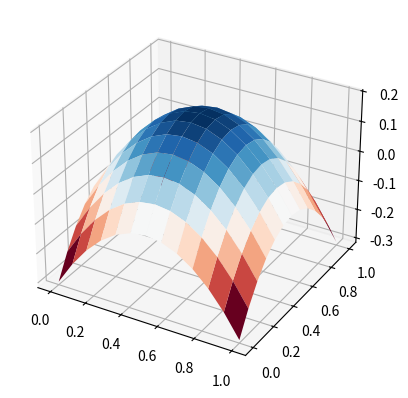

Recreate this plot in Python.
import numpy
import math
A=None
B=None
def pxy(degree,c,x,y):
    sum=0
    i=0
    for j in range(0,degree+1):
        for k in range(0,j+1):
            sum+=c[i]*pow(x,j-k)*pow(y,k)
            i+=1
    return sum
def dx_pxy(degree,c,x,y):
    sum=0
    i=0
    for j in range(0,degree+1):
        for k in range(0,j+1):
            sum+=c[i]*(j-k)*pow(x,j-k-1)*pow(y,k)
            i+=1
    return sum

def dy_pxy(degree,c,x,y):
    sum=0
    i=0
    for j in range(0,degree+1):
        for k in range(0,j+1):
            sum+=c[i]*(k)*pow(x,j-k)*pow(y,k-1)
            i+=1
    return sum

gq1d=[

[[0,2]],

[[0.57735,1],
[-0.57735,1]],

[[0,0.888888],
[0.774597,0.555555],
[-0.774597,0.555555]]

]

gq2d=[

[[[0.333333,0.333333,0.333333],1]],

[[[0.666666666666666,0.166666666666666,0.166666666666666],0.333333333333333],
[[0.166666666666666,0.666666666666666,0.166666666666666],0.333333333333333],
[[0.166666666666666,0.166666666666666,0.666666666666666],0.333333333333333]],

[],

[[[0.108103018168070,0.445948490915965,0.445948490915965],0.223381589678011],
[[0.445948490915965,0.108103018168070,0.445948490915965],0.223381589678011],
[[0.445948490915965,0.445948490915965,0.108103018168070],0.223381589678011],
[[0.816847572980459,0.091576213509771,0.091576213509771],0.109951743655322],
[[0.091576213509771,0.816847572980459,0.091576213509771],0.109951743655322],
[[0.091576213509771,0.091576213509771,0.816847572980459],0.109951743655322]
],

[],

[[[0.501426509658179,0.249286745170910,0.249286745170910],0.116786275726379],
[[0.249286745170910,0.501426509658179,0.249286745170910],0.116786275726379],
[[0.249286745170910,0.249286745170910,0.501426509658179],0.116786275726379],
[[0.873821971016996,0.063089014491502,0.063089014491502],0.050844906370207],
[[0.063089014491502,0.873821971016996,0.063089014491502],0.050844906370207],
[[0.063089014491502,0.063089014491502,0.873821971016996],0.050844906370207],
[[0.053145049844817,0.310352451033784,0.636502499121399],0.082851075618374],
[[0.053145049844817,0.636502499121399,0.310352451033784],0.082851075618374],
[[0.310352451033784,0.053145049844817,0.636502499121399],0.082851075618374],
[[0.636502499121399,0.053145049844817,0.310352451033784],0.082851075618374],
[[0.310352451033784,0.636502499121399,0.053145049844817],0.082851075618374],
[[0.636502499121399,0.310352451033784,0.053145049844817],0.082851075618374]
]

]


def solve(mesh,degree,boundary,f,fixed,g=lambda x:0,h=lambda x:0):
    node_map=[]
    #global n_free_nodes
    n_free_nodes=0
    for i in range(0,len(mesh.nodes)):
        if fixed(i):
            node_map.append(-1)
        else:
            node_map.append(n_free_nodes)
            n_free_nodes+=1
    global A,B
    A=numpy.zeros((n_free_nodes,n_free_nodes))
    B=numpy.zeros(n_free_nodes);
    for tn,triangle in enumerate(mesh.triangles):
        v=[mesh.nodes[mesh.triangle_vertices[tn][0]],mesh.nodes[mesh.triangle_vertices[tn][1]],mesh.nodes[mesh.triangle_vertices[tn][2]]]
        area=abs(numpy.cross(numpy.subtract(v[1],v[0]),numpy.subtract(v[2],v[0])))*0.5
        M=[]
        for node in triangle:
            [x,y]=mesh.nodes[node]
            Mi=[]
            for j in range(0,degree+1):
                for k in range(0,j+1):
                    Mi.append(pow(x,j-k)*pow(y,k))
            M.append(Mi)
        ce=numpy.linalg.inv(M)
        for i in range(0,len(triangle)):
            for j in range(i,len(triangle)):
                if fixed(triangle[i]) or fixed(triangle[j]):
                    continue
                integration=0
                p=2*degree-2
                quadratures=gq2d[p-1]
                for k in range(0,len(quadratures)):
                    x=0
                    y=0
                    for l in range(0,3):
                        x+=v[l][0]*quadratures[k][0][l]
                        y+=v[l][1]*quadratures[k][0][l]
                    integration+=area*quadratures[k][1]*\
                    (dx_pxy(degree,ce[:,i],x,y)*dx_pxy(degree,ce[:,j],x,y)+dy_pxy(degree,ce[:,i],x,y)*dy_pxy(degree,ce[:,j],x,y))
                    
                A[node_map[triangle[i]],node_map[triangle[j]]]+=integration
                if i!=j:
                    A[node_map[triangle[j]],node_map[triangle[i]]]+=integration
        
        for i in range(0,len(triangle)):
            if fixed(triangle[i]):continue
            integration=0
            p=2*degree
            quadratures=gq2d[p-1]
            for k in range(0,len(quadratures)):
                x=0
                y=0
                for l in range(0,3):
                    x+=v[l][0]*quadratures[k][0][l]
                    y+=v[l][1]*quadratures[k][0][l]
                integration+=area*quadratures[k][1]*pxy(degree,ce[:,i],x,y)*f(x,y)
            
            #if triangle[i]==2 or triangle[i]==22:print([triangle,triangle[i],integration])
            
            p=2*degree-2
            quadratures=gq2d[p-1]
            for j in range(0,len(triangle)):
                if not fixed(triangle[j]):continue
                for k in range(0,len(quadratures)):
                    x=0
                    y=0
                    for l in range(0,3):
                        x+=v[l][0]*quadratures[k][0][l]
                        y+=v[l][1]*quadratures[k][0][l]
                    integration-=g(triangle[j])*area*quadratures[k][1]*\
                    (dx_pxy(degree,ce[:,i],x,y)*dx_pxy(degree,ce[:,j],x,y)+dy_pxy(degree,ce[:,i],x,y)*dy_pxy(degree,ce[:,j],x,y))
            
            #if triangle[i]==2 or triangle[i]==22:print([triangle,triangle[i],integration])
            
            if(boundary(triangle[i])):
                for a in range(0,3):
                    for b in range(a,3):
                        if a==b or (not boundary(mesh.triangle_vertices[tn][a])) or (not boundary(mesh.triangle_vertices[tn][b])):continue
                        if  fixed(mesh.triangle_vertices[tn][a]) and fixed(mesh.triangle_vertices[tn][b]):continue
                        length=math.sqrt(pow(v[a][0]-v[b][0],2)+pow(v[a][1]-v[b][1],2))
                        n=math.ceil((degree+1)/2)
                        quadratures=gq1d[n-1]
                        for k in range(0,len(quadratures)):
                            x=(v[a][0]*(1-quadratures[k][0])+v[b][0]*(1+quadratures[k][0]))/2
                            y=(v[a][1]*(1-quadratures[k][0])+v[b][1]*(1+quadratures[k][0]))/2
                            integration+=length*quadratures[k][1]/2*pxy(degree,ce[:,i],x,y)*h(x,y)
            
            #if triangle[i]==2 or triangle[i]==22:print([triangle,triangle[i],integration])
            B[node_map[triangle[i]]]+=integration
                    
    #print("A:\n",A,"\nB:\n",B)
    if n_free_nodes==len(mesh.nodes):
        print("lstsq")
        return numpy.linalg.lstsq(A,B)[0]
    else:
        print("solve")
        return numpy.linalg.solve(A,B)
    #A=numpy.delete(A,0,0)
    #A=numpy.delete(A,0,1)
    #B=numpy.delete(B,0,0)
    #x=numpy.linalg.solve(A,B)
    #return numpy.concatenate((numpy.zeros(1),x))


class mesh:
    nodes=[]
    triangles=[]
    triangle_vertices=[]

test_mesh=mesh()
degree=3
l1=1
l2=1
L1=2*degree*2+1
L2=2*degree*2+1
n_elements2=0
for i in range(0,L1):
    for j in range(0,L2):
        test_mesh.nodes.append([i/(L1-1)*l1,j/(L2-1)*l2])
        if (i!=0) and (j!=0) and (i%degree==0) and (j%degree==0):
            n_elements2+=1
            F2=((n_elements2+int((n_elements2-1)*degree/(L2-1)))%2==0)
            #print([n_elements2,(n_elements2-1)*degree,L2-1,int((n_elements2-1)*degree/(L2-1)),(n_elements2+int((n_elements2-1)*degree/(L2-1))),F2])
            t1=[]
            t2=[]
            for i_ in range(i-degree,i+1):
                for j_ in range(j-degree,j+1):
                    node=L2*i_+j_
                    if F2:
                        if (i-i_+j-j_>=degree):
                            t1+=[node]
                        if (i-i_+j-j_<=degree):
                            t2+=[node]
                    else:
                        if (i-i_<=j-j_):
                            t1+=[node]
                        if (i-i_>=j-j_):
                            t2+=[node]
            mesh.triangles+=[t1,t2]
            v00=L2*(i-degree)+j-degree
            v01=L2*(i-degree)+j
            v11=L2*i+j
            v10=L2*i+j-degree
            if F2:
                mesh.triangle_vertices+=[[v00,v01,v10],[v10,v11,v01]]
            else:
                mesh.triangle_vertices+=[[v00,v11,v10],[v00,v01,v11]]
def test_boundary(i):
    return i<L2 or i>=L2*(L1-1) or i%L2==0 or (i+1)%L2==0
def test_fixed(i):
    return 0
    if i<L2:return 1
    else:return 0
    #if i==L2/2 or i==L2/2-1 :return 1
    #else:return 0
    return 0
    if test_boundary(i):
        if i<L2 or i%L2==0:return 1
    else:return 0
    if i==L2-1:
        return 1
    else:
        return 0
    if i>L2*(L1-1) or i%L2==0:
        return 1
    else:
        return 0
def test_g(i):
    return i/(L2-1)
    if i<L2:
        return i/L2
    elif (i+1)%L2==0:
        #return (1-i/L2/L1)
        return (L2-1)/L2
    elif i>L2*(L1-1):
        #return (1-(i-L2*(L1-1))/L2)
        return (i-L2*(L1-1))/L2
    elif i%L2==0:
        #return i/L2/L1
        return 0
def test_f(x,y):
    return 4
    #return -2*x*x-2*y*y
    if x>y:
        return 40
    else:
        return -40
    #return (x-L1/2)*1+(y-L2/2)*4
    if x>L1/2:
        return 1
    else:
        return 0
def test_xy(i):
    return test_mesh.nodes[i][0],test_mesh.nodes[i][1]
def test_h(i,towards):
    return -1
    x,y=test_xy(i)
    #if (x==0 or x==1) and (y==0 or y==1):
    #    return 0
    #else:return -1
    #return x*(1-x)+y*(1-y)
    if i<L2:
        return 0
    elif (i+1)%L2==0:
        return 2*x*x+2
    elif i%L2==0:
        return -2
    elif i>=L2*(L1-1):
        return 2*y*y
    else:raise ValueError
    multiplier=10
    if i>0 and i<L2-1:
        return -1
    elif i==0 and towards!=L2:
        return -1
    elif i==L2-1 and towards==L2-2:
        return -1
    else:return 0
        #return -i/L2*(L2-1-i)/L2*multiplier
    if (i+1)%L2==0:
        return -(L1-(i+1)/L2)/L1*(i/L2)/L1*multiplier
    else:return 0
    if i>L2*(L1-1):
        return -(i-L2*(L1-1))/L1*(L2*L1-i)/L1*multiplier
    if i%L2==0:
        return -i/L2/L1*(L1-i/L2)/L1*multiplier
    
    if i<L2*L1/2:
        return 1
    else:
        return -1
    return i*(L2-1-i)/L2/L2*10

solve=solve(test_mesh,degree,test_boundary,test_f,test_fixed,test_g,test_h)

import matplotlib.pyplot as plt
from matplotlib import cm
from mpl_toolkits import mplot3d

bafar=0
b = numpy.arange(0, l2+l2/(L2), l2/(L2-1))
d = numpy.arange(0, l1+l1/(L1), l1/(L1-1))

nu = numpy.zeros( (d.size, b.size) )
counter= 0


for i in range(bafar,L1-bafar):
    for j in range(bafar,L2-bafar):
        if not test_fixed(i*L2+j):
            nu[i-bafar][j-bafar]=solve[counter]
            counter+=1
        else:
            nu[i-bafar][j-bafar]=test_g(i*L2+j)
        
off=nu[0][0]
for i in range(0,L1-0):
    for j in range(0,L2-0):
        x,y=test_xy(i*L2+j)
        #nu[i][j]-=off+x*x*y*y+2*y

X, Y = numpy.meshgrid(b, d)

fig = plt.figure()
ax = fig.add_subplot(111, projection='3d')
ax.set_proj_type('persp')
ax.plot_surface(Y, X, nu,cmap=cm.RdBu)
plt.show()

def XC(x1,x2):
    for i in range(len(x1)):
        for j in range(len(x1[0])):
            if abs(x1[i][j]-x2[i*2][j*2])<0.0001:
                print(i,j)

